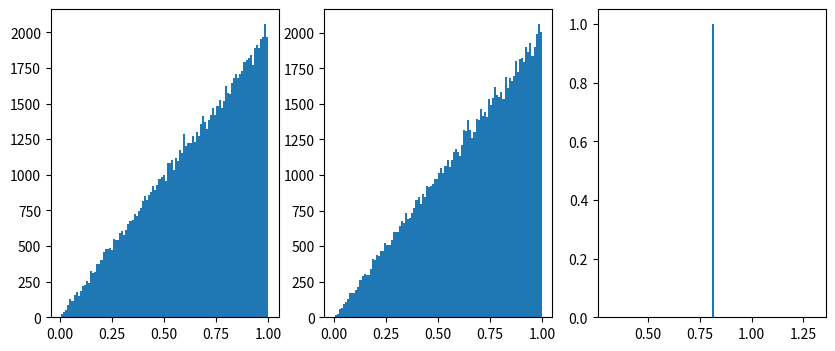

This chart was generated by the following Python code:
import numpy as np
import matplotlib.pyplot as plt;

a = []
b = []
z = []

for i in range(100000):
    a.append(np.sqrt(np.random.random()))
    b.append(max(np.random.random(), np.random.random()))
    z = (a[-1] * b[-1])**np.random.random()

fig, (ax1, ax2, ax3) = plt.subplots(1, 3, figsize=(10, 4))
ax1.hist(a, 100)
ax2.hist(b, 100)
ax3.hist(z, 100)
plt.show()